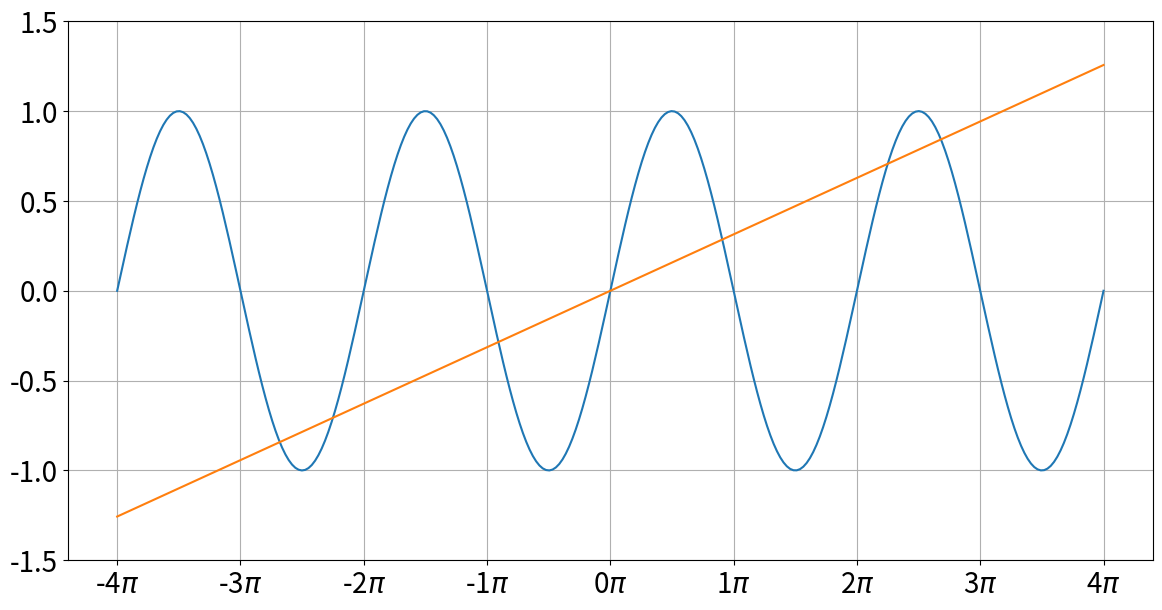

Generate this figure with matplotlib:
import matplotlib.pyplot as plt
import numpy as np

PI = np.pi
t = np.linspace(-4 * PI, 4 * PI, 300)
sin = np.sin(t)
linear = 0.1 * t

fig, ax = plt.subplots(figsize=(14, 7))
ax.plot(t, sin)
ax.plot(t, linear)

ax.set_ylim([-1.5, 1.5])

x_ticks = np.arange(-4 * PI, 4 * PI + 0.1, PI)
# LaTeX 수식 출력하기
x_ticklabels = [str(i) + r'$\pi$' for i in range(-4, 5)]

ax.set_xticks(x_ticks)
ax.set_xticklabels(x_ticklabels)

ax.tick_params(labelsize=20)

# print(t)
ax.grid()
plt.show()
